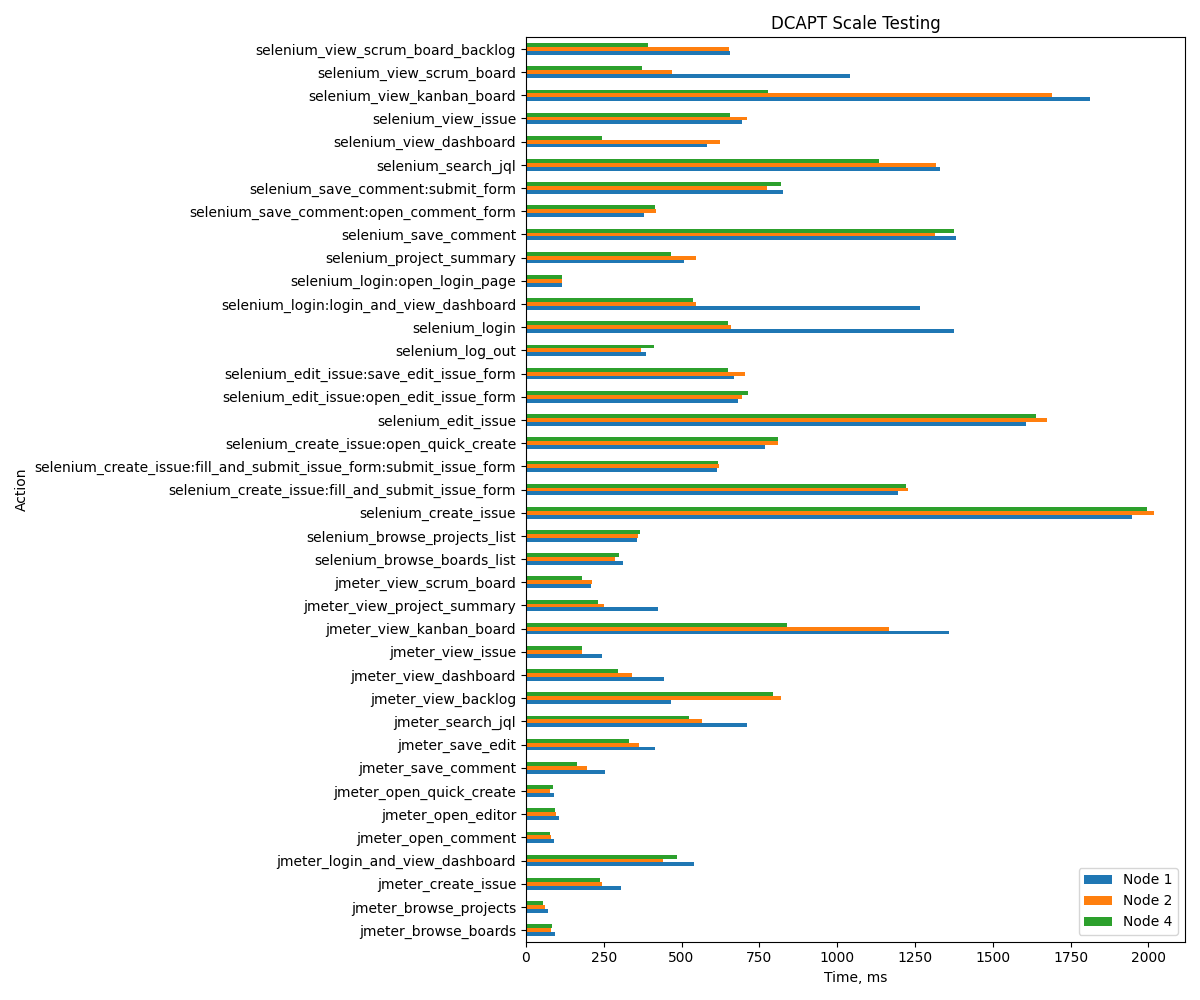

Source data for this figure (header and first rows):
Action, Node 1, Node 2, Node 4
jmeter_login_and_view_dashboard, 541, 442, 484
jmeter_view_issue, 244, 180, 179
jmeter_view_dashboard, 444, 342, 296
jmeter_search_jql, 712, 566, 523
jmeter_view_backlog, 466, 819, 794
jmeter_open_quick_create, 89, 79, 88
jmeter_create_issue, 305, 243, 239
jmeter_view_project_summary, 424, 252, 231
jmeter_open_editor, 105, 96, 92
jmeter_save_edit, 415, 365, 331
jmeter_browse_projects, 70, 62, 54
jmeter_view_kanban_board, 1360, 1167, 839
jmeter_view_scrum_board, 210, 213, 181
jmeter_open_comment, 90, 82, 76
jmeter_save_comment, 254, 197, 163
jmeter_browse_boards, 93, 82, 83
selenium_login:open_login_page, 116, 115, 116
selenium_login:login_and_view_dashboard, 1266, 548, 537
selenium_login, 1377, 658, 648
selenium_browse_projects_list, 358, 360, 366
selenium_browse_boards_list, 312, 287, 299
selenium_create_issue:open_quick_create, 769, 809, 810
selenium_create_issue:fill_and_submit_is…, 613, 619, 616
selenium_create_issue:fill_and_submit_is…, 1197, 1227, 1220
selenium_create_issue, 1946, 2017, 1995
selenium_edit_issue:open_edit_issue_form, 681, 694, 715
selenium_edit_issue:save_edit_issue_form, 670, 703, 648
selenium_edit_issue, 1608, 1676, 1639
selenium_save_comment:open_comment_form, 381, 417, 414
selenium_save_comment:submit_form, 825, 775, 821
selenium_save_comment, 1381, 1313, 1374
selenium_search_jql, 1330, 1318, 1134
selenium_view_scrum_board_backlog, 655, 653, 393
selenium_view_scrum_board, 1042, 469, 374
selenium_view_kanban_board, 1814, 1691, 779
selenium_view_dashboard, 582, 625, 244
selenium_view_issue, 694, 709, 657
selenium_project_summary, 508, 548, 467
selenium_log_out, 386, 371, 411
